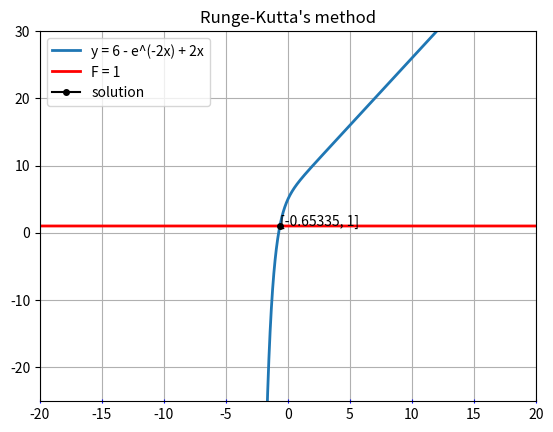

Write Python code to recreate this figure. (Note: this script raises an exception after producing the figure.)
import matplotlib.pyplot as plt
import numpy as np

EPS = 0.001
MAX_ITER = 1000
F = 1

#magic numbers
T = 0.01
H = 0.01
s = 0.05

def func(x, F):
    return 6 - np.exp(-2 * x) + 2 * x - F

def beta(t, s):
    return 1/(t ** s)

def runge_kutta(equation, x0, F, eps):
    h = H
    t = T
    x = x0
    x_prev = x
    iter = 0
    
    while np.abs(func(x, F)) > eps:        
        while iter < MAX_ITER:
            iter += 1
            k1 = h/3 * equation(x, F)                                    * (-beta(t, s))
            k2 = h/3 * equation(x + k1, F)                               * (-beta(t+h/3, s))
            k3 = h/3 * equation(x + (k1/2) + (k2/2), F)                  * (-beta(t+h/3, s))
            k4 = h/3 * equation(x + (3 * k1/8)+(9 * k3/8), F)            * (-beta(t+h/2, s))
            k5 = h/3 * equation(x + (3 * k1/2) - (9 * k3/2) + 6 * k4, F) * (-beta(t+h, s))

            delta = np.abs(k1-(9/2)*k3+4*k4-(1/2)*k5)
            if delta < 5 * eps:
                break 
            h /= 2                
            
        if delta < 5/32 * eps:
            h *= 2        

        x += (1/2) * (k1 + 4*k4 + k5)
        t += h
    return x,iter

def main():
    start_values = np.array([0.1, 0.001, 1])
    x0 = 0.1
    
    eq_x_list = np.arange(-40, 40, 0.01)
    eq_y_list = np.array([func(x, 0) for x in eq_x_list])

    F_x_list = np.arange(-40, 40, 0.01)
    F_y_list = np.array([F for x in F_x_list])
    
    fig,ax = plt.subplots()
    ax.grid(True)
    ax.tick_params(axis='x', which='major', direction='inout',
                bottom=True, top=False, left=True, right=False, 
                color='b', labelcolor='black',
                labelbottom=True, labeltop=False, labelleft=True, labelright=False)

    plt.title("Runge-Kutta's method")
    plt.ylim(-25, 30)
    plt.xlim(-20, 20)

    print("Runge-Kutta's method")
    runge_kutta_solution, iterations = runge_kutta(func, x0, F, EPS)
    print('Solution: {0:.5f} | Iterations: {1}'.format(runge_kutta_solution, iterations))
    plt.plot(eq_x_list, eq_y_list, linewidth=2, label="y = 6 - e^(-2x) + 2x")
    plt.plot(F_x_list, F_y_list, linewidth=2, color='red', label="F = 1")
    plt.plot(runge_kutta_solution,
             F,
             marker='o',
             markersize=4,
             color='black',
             label='solution'
    )
    plt.annotate("[{0:.5f}, {1}]".format(runge_kutta_solution, F), (runge_kutta_solution, F))
    plt.legend(loc='best')
    plt.savefig('Runge-Kutta.png', dpi=300)
    
if __name__ == '__main__':
    main()    
    print(func(runge_kutta(func, 0.9, F, EPS)[0]))


